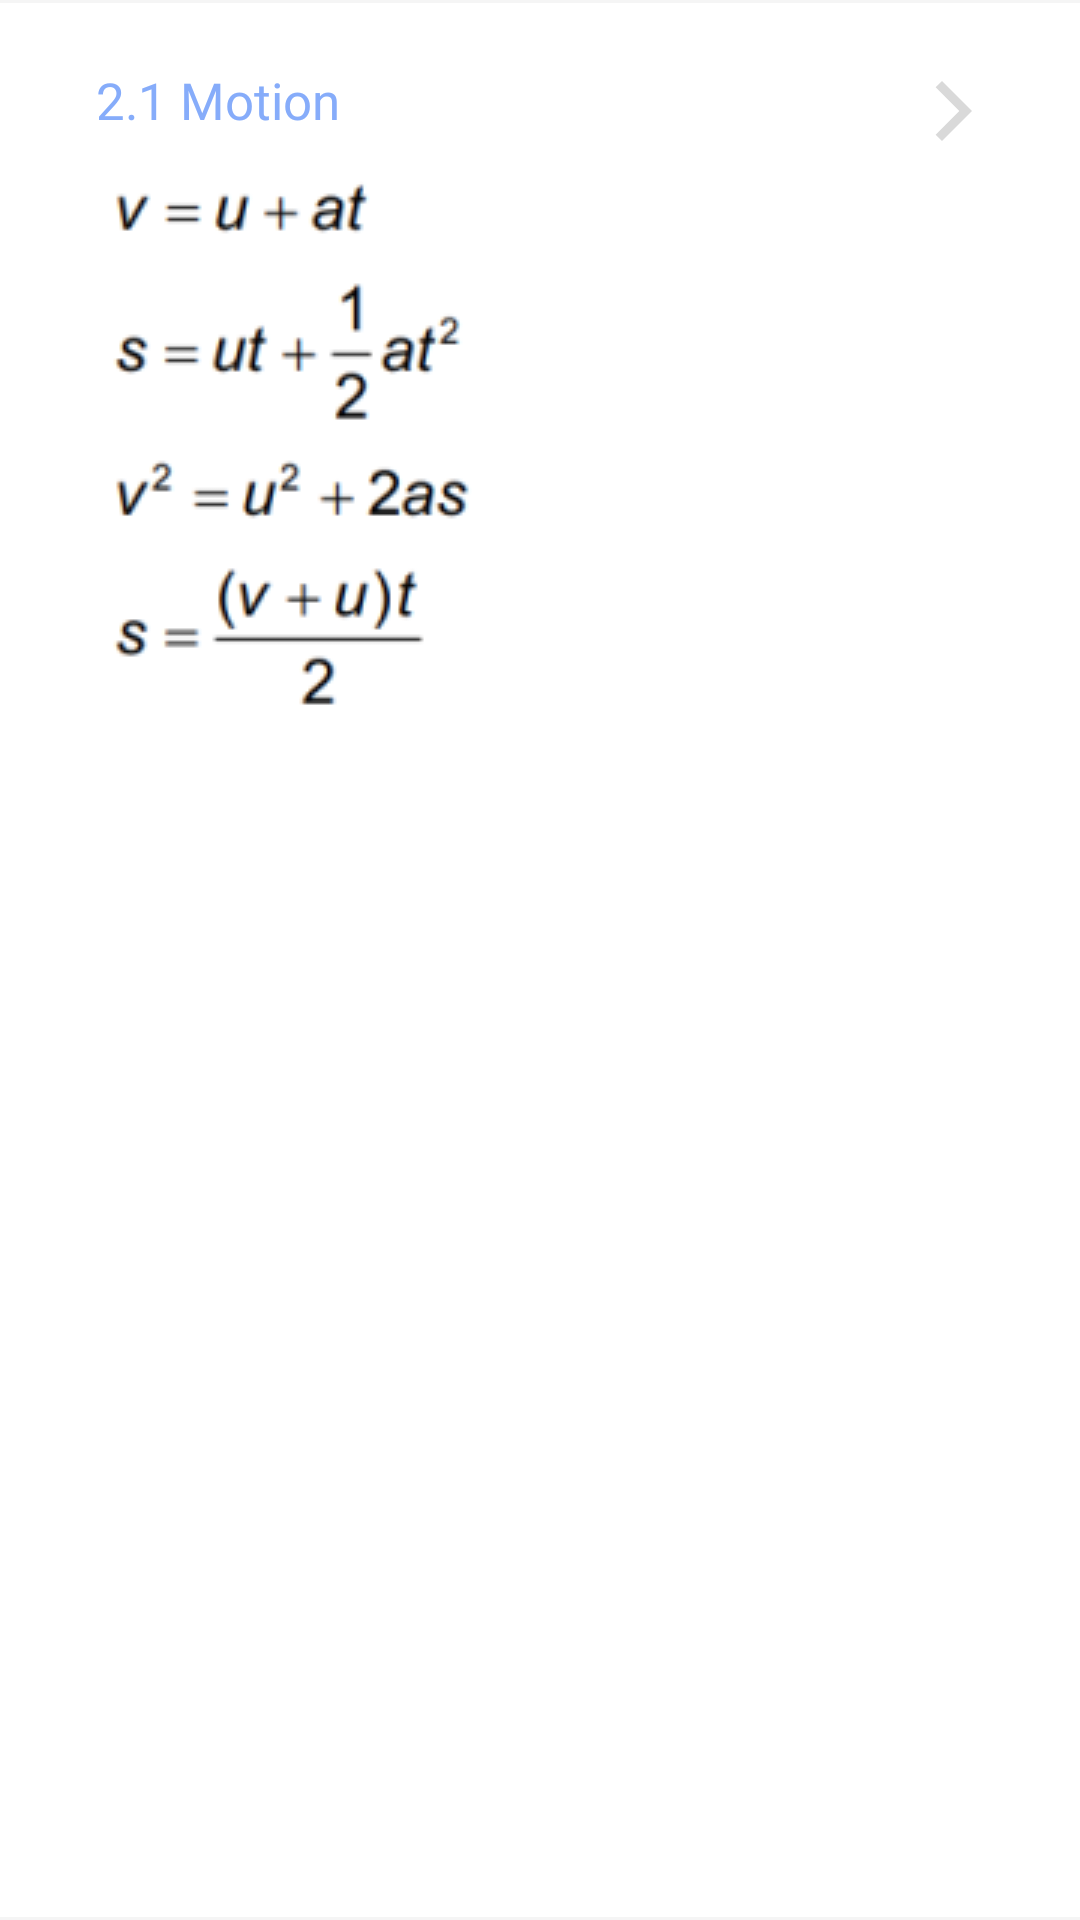

Write the Android layout XML for this screen, with the resource values it uses.
<!-- AndroidManifest.xml: application theme Theme.PhysicsDataReview.NoActionBar -->
<!-- res/layout/equation_item.xml -->
<?xml version="1.0" encoding="utf-8"?>
<androidx.constraintlayout.widget.ConstraintLayout xmlns:android="http://schemas.android.com/apk/res/android"
    android:layout_width="match_parent"
    android:layout_height="wrap_content"
    xmlns:app="http://schemas.android.com/apk/res-auto">

    <ImageView
        android:id="@+id/viewmore_button"
        android:layout_width="wrap_content"
        android:layout_height="wrap_content"
        app:layout_constraintRight_toRightOf="parent"
        app:layout_constraintTop_toTopOf="parent"
        android:src="@drawable/ic_viewmore"
        android:layout_marginTop="25dp"
        android:layout_marginRight="30dp"
        />

    <TextView
        android:id="@+id/header_textview"
        android:layout_width="wrap_content"
        android:layout_height="wrap_content"
        app:layout_constraintTop_toTopOf="parent"
        app:layout_constraintLeft_toLeftOf="parent"
        android:layout_marginTop="22dp"
        android:layout_marginLeft="32dp"
        android:text="2.1 Motion"
        android:fontFamily="@font/roboto_medium"
        android:textSize="17dp"
        android:textColor="@color/blue"

        />

    <ImageView
        android:id="@+id/equation_imageview"
        android:layout_width="300dp"
        android:layout_height="wrap_content"
        app:layout_constraintTop_toBottomOf="@id/header_textview"
        app:layout_constraintLeft_toLeftOf="parent"
        android:layout_marginLeft="32dp"
        android:layout_marginTop="10dp"
        android:src="@drawable/e2_1"
        android:scaleType="fitStart"
        android:paddingBottom="10dp"
        />

    <ImageView
        android:layout_width="match_parent"
        android:layout_height="1dp"
        app:layout_constraintTop_toTopOf="parent"
        android:src="#F5F5F5"
        />

    <ImageView
        android:layout_width="match_parent"
        android:layout_height="1dp"
        app:layout_constraintBottom_toBottomOf="parent"
        android:src="#F5F5F5"
        />
</androidx.constraintlayout.widget.ConstraintLayout>
<!-- resources referenced by this layout -->
<resources>
  <color name="blue">#86ACFA</color>
  <!-- drawable e2_1: png bitmap (drawable, 12281 bytes) -->
  <!-- drawable ic_viewmore (drawable) -->
  <vector android:height="24dp" android:tint="#D9D9D9"
      android:viewportHeight="24" android:viewportWidth="24"
      android:width="24dp" xmlns:android="http://schemas.android.com/apk/res/android">
      <path android:fillColor="@android:color/white" android:pathData="M5.88,4.12L13.76,12l-7.88,7.88L8,22l10,-10L8,2z"/>
  </vector>
  <style name="Theme.PhysicsDataReview.NoActionBar">
          <item name="windowActionBar">false</item>
          <item name="windowNoTitle">true</item>
      </style>
</resources>
